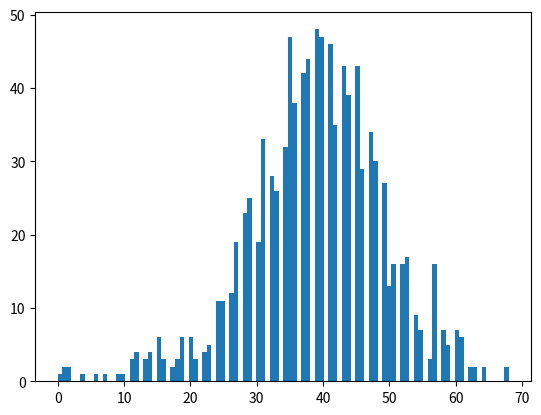

Generate this figure with matplotlib:
import matplotlib.pyplot as plt
import numpy as np

arr = np.array(
    [
        32760,
        32776,
        32779,
        32769,
        32789,
        32796,
        32776,
        32783,
        32782,
        32775,
        32771,
        32775,
        32779,
        32783,
        32771,
        32778,
        32775,
        32794,
        32784,
        32779,
        32814,
        32786,
        32781,
        32773,
        32772,
        32775,
        32761,
        32770,
        32787,
        32786,
        32776,
        32768,
        32758,
        32759,
        32761,
        32773,
        32758,
        32757,
        32755,
        32760,
        32765,
        32747,
        32746,
        32753,
        32761,
        32782,
        32761,
        32770,
        32766,
        32758,
        32781,
        32772,
        32796,
        32796,
        32784,
        32799,
        32793,
        32786,
        32795,
        32787,
        32769,
        32792,
        32787,
        32793,
        32798,
        32795,
        32778,
        32795,
        32796,
        32782,
        32786,
        32778,
        32781,
        32782,
        32786,
        32793,
        32786,
        32788,
        32791,
        32783,
        32781,
        32793,
        32794,
        32794,
        32781,
        32781,
        32803,
        32780,
        32797,
        32783,
        32806,
        32803,
        32797,
        32788,
        32799,
        32793,
        32798,
        32791,
        32788,
        32790,
        32780,
        32792,
        32789,
        32786,
        32778,
        32790,
        32783,
        32783,
        32784,
        32784,
        32795,
        32791,
        32785,
        32795,
        32787,
        32777,
        32790,
        32786,
        32790,
        32786,
        32789,
        32798,
        32791,
        32784,
        32784,
        32800,
        32801,
        32791,
        32786,
        32799,
        32806,
        32782,
        32791,
        32790,
        32772,
        32775,
        32774,
        32788,
        32790,
        32789,
        32794,
        32807,
        32792,
        32806,
        32805,
        32780,
        32781,
        32799,
        32804,
        32797,
        32790,
        32794,
        32782,
        32787,
        32782,
        32774,
        32778,
        32784,
        32777,
        32784,
        32780,
        32785,
        32799,
        32789,
        32791,
        32775,
        32783,
        32798,
        32793,
        32788,
        32788,
        32786,
        32787,
        32789,
        32786,
        32774,
        32803,
        32798,
        32776,
        32793,
        32786,
        32781,
        32782,
        32786,
        32794,
        32788,
        32789,
        32795,
        32792,
        32780,
        32779,
        32789,
        32791,
        32788,
        32778,
        32790,
        32792,
        32785,
        32788,
        32793,
        32809,
        32793,
        32779,
        32778,
        32775,
        32773,
        32792,
        32786,
        32792,
        32807,
        32780,
        32788,
        32792,
        32781,
        32794,
        32783,
        32799,
        32796,
        32785,
        32789,
        32786,
        32772,
        32788,
        32786,
        32800,
        32782,
        32775,
        32777,
        32787,
        32792,
        32785,
        32792,
        32780,
        32782,
        32791,
        32790,
        32798,
        32803,
        32775,
        32789,
        32792,
        32783,
        32774,
        32782,
        32774,
        32780,
        32775,
        32779,
        32791,
        32789,
        32778,
        32779,
        32779,
        32791,
        32778,
        32757,
        32793,
        32790,
        32798,
        32780,
        32780,
        32781,
        32777,
        32771,
        32777,
        32789,
        32779,
        32781,
        32787,
        32787,
        32785,
        32789,
        32801,
        32793,
        32790,
        32788,
        32791,
        32793,
        32773,
        32793,
        32777,
        32803,
        32791,
        32774,
        32784,
        32787,
        32785,
        32784,
        32785,
        32777,
        32783,
        32787,
        32776,
        32777,
        32805,
        32787,
        32795,
        32795,
        32780,
        32790,
        32791,
        32773,
        32781,
        32774,
        32791,
        32795,
        32782,
        32789,
        32792,
        32789,
        32787,
        32788,
        32796,
        32787,
        32787,
        32795,
        32793,
        32797,
        32778,
        32780,
        32775,
        32780,
        32781,
        32775,
        32803,
        32790,
        32778,
        32781,
        32778,
        32787,
        32804,
        32800,
        32790,
        32775,
        32777,
        32772,
        32774,
        32781,
        32786,
        32781,
        32780,
        32785,
        32776,
        32794,
        32788,
        32788,
        32801,
        32778,
        32780,
        32794,
        32785,
        32777,
        32779,
        32787,
        32773,
        32786,
        32784,
        32779,
        32784,
        32797,
        32780,
        32800,
        32782,
        32768,
        32771,
        32773,
        32783,
        32782,
        32766,
        32787,
        32787,
        32793,
        32795,
        32783,
        32794,
        32789,
        32791,
        32806,
        32783,
        32785,
        32792,
        32791,
        32783,
        32791,
        32786,
        32762,
        32793,
        32786,
        32784,
        32783,
        32768,
        32775,
        32793,
        32776,
        32789,
        32776,
        32789,
        32779,
        32783,
        32791,
        32801,
        32799,
        32785,
        32767,
        32770,
        32781,
        32794,
        32780,
        32787,
        32803,
        32796,
        32777,
        32779,
        32772,
        32796,
        32791,
        32792,
        32784,
        32785,
        32798,
        32784,
        32784,
        32789,
        32769,
        32785,
        32797,
        32790,
        32789,
        32782,
        32781,
        32782,
        32782,
        32777,
        32773,
        32790,
        32804,
        32785,
        32774,
        32780,
        32772,
        32800,
        32791,
        32777,
        32787,
        32791,
        32801,
        32784,
        32783,
        32776,
        32770,
        32792,
        32789,
        32768,
        32765,
        32780,
        32775,
        32798,
        32787,
        32789,
        32784,
        32783,
        32769,
        32773,
        32790,
        32791,
        32786,
        32805,
        32774,
        32789,
        32807,
        32773,
        32780,
        32781,
        32794,
        32787,
        32782,
        32777,
        32792,
        32786,
        32786,
        32773,
        32784,
        32790,
        32784,
        32779,
        32781,
        32774,
        32776,
        32778,
        32766,
        32779,
        32776,
        32803,
        32785,
        32792,
        32789,
        32783,
        32777,
        32774,
        32784,
        32770,
        32794,
        32787,
        32780,
        32794,
        32789,
        32784,
        32764,
        32777,
        32773,
        32799,
        32786,
        32780,
        32781,
        32766,
        32799,
        32786,
        32785,
        32765,
        32780,
        32773,
        32770,
        32789,
        32794,
        32784,
        32772,
        32771,
        32795,
        32809,
        32790,
        32775,
        32776,
        32790,
        32782,
        32787,
        32802,
        32803,
        32771,
        32789,
        32777,
        32781,
        32783,
        32783,
        32785,
        32789,
        32794,
        32769,
        32781,
        32785,
        32808,
        32789,
        32788,
        32781,
        32793,
        32792,
        32783,
        32778,
        32788,
        32788,
        32783,
        32772,
        32783,
        32790,
        32777,
        32787,
        32785,
        32798,
        32781,
        32786,
        32763,
        32793,
        32778,
        32785,
        32793,
        32782,
        32779,
        32785,
        32777,
        32790,
        32781,
        32794,
        32796,
        32793,
        32791,
        32783,
        32784,
        32787,
        32787,
        32797,
        32797,
        32781,
        32783,
        32781,
        32781,
        32782,
        32795,
        32797,
        32783,
        32785,
        32786,
        32795,
        32775,
        32793,
        32779,
        32782,
        32776,
        32782,
        32777,
        32803,
        32791,
        32786,
        32790,
        32789,
        32785,
        32776,
        32797,
        32789,
        32803,
        32798,
        32794,
        32799,
        32780,
        32773,
        32788,
        32783,
        32785,
        32802,
        32779,
        32783,
        32791,
        32793,
        32792,
        32786,
        32775,
        32778,
        32781,
        32799,
        32789,
        32790,
        32774,
        32786,
        32784,
        32770,
        32791,
        32786,
        32794,
        32793,
        32797,
        32765,
        32788,
        32759,
        32784,
        32785,
        32799,
        32805,
        32776,
        32794,
        32790,
        32783,
        32785,
        32784,
        32794,
        32782,
        32777,
        32790,
        32797,
        32781,
        32785,
        32781,
        32791,
        32788,
        32791,
        32775,
        32785,
        32814,
        32783,
        32792,
        32795,
        32797,
        32795,
        32803,
        32774,
        32787,
        32780,
        32792,
        32799,
        32789,
        32792,
        32778,
        32783,
        32777,
        32774,
        32782,
        32775,
        32805,
        32790,
        32790,
        32789,
        32771,
        32772,
        32788,
        32781,
        32785,
        32770,
        32773,
        32791,
        32786,
        32774,
        32784,
        32791,
        32777,
        32784,
        32790,
        32784,
        32788,
        32785,
        32798,
        32784,
        32783,
        32774,
        32788,
        32783,
        32784,
        32789,
        32787,
        32794,
        32797,
        32787,
        32804,
        32793,
        32802,
        32780,
        32792,
        32774,
        32793,
        32776,
        32782,
        32785,
        32790,
        32785,
        32783,
        32794,
        32787,
        32804,
        32781,
        32785,
        32787,
        32787,
        32775,
        32782,
        32774,
        32789,
        32784,
        32776,
        32779,
        32785,
        32781,
        32793,
        32793,
        32772,
        32781,
        32790,
        32781,
        32788,
        32791,
        32790,
        32785,
        32788,
        32782,
        32797,
        32796,
        32778,
        32787,
        32779,
        32790,
        32786,
        32807,
        32806,
        32781,
        32787,
        32777,
        32790,
        32804,
        32786,
        32785,
        32785,
        32789,
        32791,
        32782,
        32782,
        32781,
        32771,
        32782,
        32793,
        32770,
        32786,
        32806,
        32795,
        32791,
        32788,
        32801,
        32803,
        32798,
        32781,
        32786,
        32766,
        32782,
        32779,
        32792,
        32784,
        32793,
        32799,
        32800,
        32791,
        32786,
        32775,
        32776,
        32788,
        32796,
        32790,
        32796,
        32808,
        32799,
        32771,
        32793,
        32777,
        32773,
        32786,
        32790,
        32781,
        32785,
        32800,
        32803,
        32792,
        32780,
        32794,
        32788,
        32788,
        32797,
        32774,
        32774,
        32770,
        32810,
        32795,
        32799,
        32773,
        32775,
        32783,
        32784,
        32777,
        32798,
        32807,
        32789,
        32785,
        32786,
        32785,
        32782,
        32788,
        32780,
        32787,
        32789,
        32795,
        32786,
        32778,
        32803,
        32791,
        32790,
        32789,
        32781,
        32787,
        32778,
        32781,
        32787,
        32784,
        32786,
        32787,
        32784,
        32785,
        32785,
        32779,
        32800,
        32793,
        32785,
        32791,
        32786,
        32789,
        32786,
        32777,
        32779,
        32783,
        32788,
        32780,
        32791,
        32790,
        32778,
        32771,
        32780,
        32787,
        32783,
        32787,
        32781,
        32785,
        32781,
        32778,
        32787,
        32782,
        32792,
        32791,
        32779,
        32785,
        32795,
        32782,
        32791,
        32778,
        32794,
        32783,
        32785,
        32789,
        32783,
        32786,
        32783,
        32792,
        32790,
        32777,
        32794,
        32793,
        32773,
        32778,
        32787,
        32795,
        32787,
        32787,
        32786,
        32798,
        32789,
        32799,
        32800,
        32778,
        32795,
        32806,
        32804,
        32791,
        32782,
        32782,
        32784,
        32784,
        32795,
        32798,
        32810,
        32794,
        32793,
        32792,
        32788,
        32795,
        32777,
        32778,
        32784,
        32796,
        32785,
        32795,
        32794,
        32777,
        32784,
        32791,
        32779,
        32807,
        32803,
        32792,
        32795,
        32788,
        32783,
        32780,
        32794,
        32801,
        32795,
        32788,
        32784,
        32780,
        32781,
        32794,
        32777,
        32774,
        32782,
        32760,
        32761,
        32767,
        32770,
        32761,
        32758,
        32750,
        32757,
        32748,
        32762,
        32764,
        32759,
        32763,
        32747,
        32748,
        32767,
        32764,
        32756,
        32760,
        32781,
        32762,
        32776,
        32779,
        32786,
        32775,
        32791,
        32784,
        32766,
        32774,
        32772,
        32773,
        32752,
        32775,
        32765,
        32777,
        32765,
        32784,
        32777,
        32778,
        32771,
    ]
)

arr2 = [
    32668,
    32668,
    32668,
    32668,
    32668,
    32668,
    32668,
    32668,
    32668,
    32668,
    32668,
    32668,
    32668,
    32668,
    32668,
    32668,
    32668,
    32668,
    32668,
    32668,
    32668,
    32668,
    32668,
    32668,
    32668,
    32668,
    32668,
    32668,
    32668,
    32668,
    32668,
    32668,
    32668,
    32668,
    32668,
    32668,
    32668,
    32668,
    32668,
    32668,
    32668,
    32668,
    32668,
    32668,
    32668,
    32668,
    32668,
    32668,
    32668,
    32668,
    32668,
    32668,
    32668,
    32668,
    32668,
    32668,
    32668,
    32668,
    32668,
    32668,
    32668,
    32668,
    32668,
    32668,
    32668,
    32668,
    32668,
    32668,
    32668,
    32668,
    32668,
    32668,
    32668,
    32668,
    32668,
    32668,
    32668,
    32668,
    32668,
    32668,
    32668,
    32668,
    32668,
    32668,
    32668,
    32668,
    32668,
    32668,
    32668,
    32668,
    32668,
    32668,
    32668,
    32668,
    32668,
    32668,
    32668,
    32668,
    32668,
    32668,
    32668,
    32668,
    32668,
    32668,
    32668,
    32668,
    32668,
    32668,
    32668,
    32668,
    32668,
    32668,
    32668,
    32668,
    32668,
    32668,
    32668,
    32668,
    32668,
    32668,
    32668,
    32668,
    32668,
    32668,
    32668,
    32668,
    32668,
    32668,
    32668,
    32668,
    32668,
    32668,
    32668,
    32668,
    32668,
    32668,
    32668,
    32668,
    32668,
    32668,
    32668,
    32668,
    32668,
    32668,
    32668,
    32668,
    32668,
    32668,
    32668,
    32668,
    32668,
    32668,
    32668,
    32668,
    32668,
    32668,
    32668,
    32668,
    32668,
    32668,
    32668,
    32668,
    32668,
    32668,
    32668,
    32668,
    32668,
    32668,
    32668,
    32668,
    32668,
    32668,
    32668,
    32668,
    32668,
    32668,
    32668,
    32668,
    32668,
    32668,
    32668,
    32668,
    32668,
    32668,
    32668,
    32668,
    32668,
    32668,
    32668,
    32668,
    32668,
    32668,
    32668,
    32668,
    32668,
    32668,
    32668,
    32668,
    32668,
    32668,
    32668,
    32668,
    32668,
    32668,
    32668,
    32668,
    32668,
    32668,
    32668,
    32668,
    32668,
    32668,
    32668,
    32668,
    32668,
    32668,
    32668,
    32668,
    32668,
    32668,
    32668,
    32668,
    32668,
    32668,
    32668,
    32668,
    32668,
    32668,
    32668,
    32668,
    32668,
    32668,
    32668,
    32668,
    32668,
    32668,
    32668,
    32668,
    32668,
    32668,
    32668,
    32668,
    32668,
    32668,
    32668,
    32668,
    32668,
    32668,
    32668,
    32668,
    32668,
    32668,
    32668,
    32668,
    32668,
    32668,
    32668,
    32668,
    32668,
    32668,
    32668,
    32668,
    32668,
    32668,
    32668,
    32668,
    32668,
    32668,
    32668,
    32668,
    32668,
    32668,
    32668,
    32668,
    32668,
    32668,
    32668,
    32668,
    32668,
    32668,
    32668,
    32668,
    32668,
    32668,
    32668,
    32668,
    32668,
    32668,
    32668,
    32668,
    32668,
    32668,
    32668,
    32668,
    32668,
    32668,
    32668,
    32668,
    32668,
    32668,
    32668,
    32668,
    32668,
    32668,
    32668,
    32668,
    32668,
    32668,
    32668,
    32668,
    32668,
    32668,
    32668,
    32668,
    32668,
    32668,
    32668,
    32668,
    32668,
    32668,
    32668,
    32668,
    32668,
    32668,
    32668,
    32668,
    32668,
    32668,
    32668,
    32668,
    32668,
    32668,
    32668,
    32668,
    32668,
    32668,
    32668,
    32668,
    32668,
    32668,
    32668,
    32668,
    32668,
    32668,
    32668,
    32668,
    32668,
    32668,
    32668,
    32668,
    32668,
    32668,
    32668,
    32668,
    32668,
    32668,
    32668,
    32668,
    32668,
    32668,
    32668,
    32668,
    32668,
    32668,
    32668,
    32668,
    32668,
    32668,
    32668,
    32668,
    32668,
    32668,
    32668,
    32668,
    32668,
    32668,
    32668,
    32668,
    32668,
    32668,
    32668,
    32668,
    32668,
    32668,
    32668,
    32668,
    32668,
    32668,
    32668,
    32668,
    32668,
    32668,
    32668,
    32668,
    32668,
    32668,
    32668,
    32668,
    32668,
    32668,
    32668,
    32668,
    32668,
    32668,
    32668,
    32668,
    32668,
    32668,
    32668,
    32668,
    32668,
    32668,
    32668,
    32668,
    32668,
    32668,
    32668,
    32668,
    32668,
    32668,
    32668,
    32668,
    32668,
    32668,
    32668,
    32668,
    32668,
    32668,
    32668,
    32668,
    32668,
    32668,
    32668,
    32668,
    32668,
    32668,
    32668,
    32668,
    32668,
    32668,
    32668,
    32668,
    32668,
    32668,
    32668,
    32668,
    32668,
    32668,
    32668,
    32668,
    32668,
    32668,
    32668,
    32668,
    32668,
    32668,
    32668,
    32668,
    32668,
    32668,
    32668,
    32668,
    32668,
    32668,
    32668,
    32668,
    32668,
    32668,
    32668,
    32668,
    32668,
    32668,
    32668,
    32668,
    32668,
    32668,
    32668,
    32668,
    32668,
    32668,
    32668,
    32668,
    32668,
    32668,
    32668,
    32668,
    32668,
    32668,
    32668,
    32668,
    32764,
    32764,
    32761,
    32759,
    32761,
    32762,
    32758,
    32762,
    32763,
    32772,
    32758,
    32755,
    32757,
    32760,
    32760,
    32773,
    32753,
    32758,
    32751,
    32761,
    32762,
    32754,
    32762,
    32758,
    32772,
    32752,
    32752,
    32774,
    32762,
    32746,
    32749,
    32754,
    32758,
    32754,
    32761,
    32767,
    32762,
    32761,
    32768,
    32754,
    32765,
    32767,
    32752,
    32758,
    32771,
    32668,
    32668,
    32668,
    32668,
    32668,
    32668,
    32668,
    32668,
    32668,
    32668,
    32668,
    32668,
    32668,
    32668,
    32668,
    32668,
    32668,
    32668,
    32668,
    32668,
    32668,
    32668,
    32668,
    32668,
    32668,
    32668,
    32668,
    32668,
    32668,
    32668,
    32668,
    32668,
    32668,
    32668,
    32668,
    32668,
    32668,
    32668,
    32668,
    32668,
    32668,
    32668,
    32668,
    32668,
    32668,
    32668,
    32668,
    32668,
    32668,
    32668,
    32668,
    32668,
    32668,
    32668,
    32668,
    32668,
    32668,
    32668,
    32668,
    32668,
    32668,
    32668,
    32668,
    32668,
    32668,
    32668,
    32668,
    32668,
    32668,
    32668,
    32668,
    32668,
    32668,
    32668,
    32668,
    32668,
    32668,
    32668,
    32668,
    32668,
    32668,
    32668,
    32668,
    32668,
    32668,
    32668,
    32668,
    32668,
    32668,
    32668,
    32668,
    32668,
    32668,
    32668,
    32668,
    32668,
    32668,
    32668,
    32668,
    32668,
    32668,
    32668,
    32668,
    32668,
    32668,
    32668,
    32668,
    32668,
    32668,
    32668,
    32668,
    32668,
    32668,
    32668,
    32668,
    32668,
    32668,
    32668,
    32668,
    32668,
    32668,
    32668,
    32668,
    32668,
    32668,
    32668,
    32668,
    32668,
    32668,
    32668,
    32668,
    32668,
    32668,
    32668,
    32668,
    32668,
    32668,
    32668,
    32668,
    32668,
    32668,
    32668,
    32668,
    32668,
    32668,
    32668,
    32668,
    32668,
    32668,
    32668,
    32668,
    32668,
    32668,
    32668,
    32668,
    32668,
    32668,
    32668,
    32668,
    32668,
    32668,
    32668,
    32668,
    32668,
    32668,
    32668,
    32668,
    32668,
    32668,
    32668,
    32668,
    32668,
    32668,
    32668,
    32668,
    32668,
    32668,
    32668,
    32668,
    32668,
    32668,
    32668,
    32668,
    32668,
    32668,
    32668,
    32668,
    32668,
    32668,
    32668,
    32668,
    32668,
    32668,
    32668,
    32668,
    32668,
    32668,
    32668,
    32668,
    32668,
    32668,
    32668,
    32668,
    32668,
    32668,
    32668,
    32668,
    32668,
    32668,
    32668,
    32668,
    32668,
    32668,
    32668,
    32668,
    32668,
    32668,
    32668,
    32668,
    32668,
    32668,
    32668,
    32668,
    32668,
    32668,
    32668,
    32668,
    32668,
    32668,
    32668,
    32668,
    32668,
    32668,
    32668,
    32668,
    32668,
    32668,
    32668,
    32668,
    32668,
    32668,
    32668,
    32668,
    32668,
    32668,
    32668,
    32668,
    32668,
    32668,
    32668,
    32668,
    32668,
    32668,
    32668,
    32668,
    32668,
    32668,
    32668,
    32668,
    32668,
    32668,
    32668,
    32668,
    32668,
    32668,
    32668,
    32668,
    32668,
    32668,
    32668,
    32668,
    32668,
    32668,
    32668,
    32668,
    32668,
    32668,
    32668,
    32668,
    32668,
    32668,
    32668,
    32668,
    32668,
    32668,
    32668,
    32668,
    32668,
    32668,
    32668,
    32668,
    32668,
    32668,
    32668,
    32668,
    32668,
    32668,
    32668,
    32668,
    32668,
    32668,
    32668,
    32668,
    32668,
    32668,
    32668,
    32668,
    32668,
    32668,
    32668,
    32668,
    32668,
    32668,
    32668,
    32668,
    32668,
    32668,
    32668,
    32668,
    32668,
    32668,
    32668,
    32668,
    32668,
    32668,
    32668,
    32668,
    32668,
    32668,
    32668,
    32668,
    32668,
    32668,
    32668,
    32668,
    32668,
    32668,
    32668,
    32668,
    32668,
    32668,
    32668,
    32668,
    32668,
    32668,
    32668,
    32668,
    32668,
    32668,
    32668,
    32668,
    32668,
    32668,
    32668,
    32668,
    32668,
    32668,
    32668,
    32668,
    32668,
    32668,
    32668,
    32668,
    32668,
    32668,
    32668,
    32668,
    32668,
    32668,
    32668,
    32668,
    32668,
    32668,
    32668,
    32668,
    32668,
    32668,
    32668,
    32668,
    32668,
    32668,
    32668,
    32668,
    32668,
    32668,
    32668,
    32668,
    32668,
    32668,
    32668,
    32668,
    32668,
    32668,
    32668,
    32668,
    32668,
    32668,
    32668,
    32668,
    32668,
    32668,
    32668,
    32668,
    32668,
    32668,
    32668,
    32668,
    32668,
    32668,
    32668,
    32668,
    32668,
    32668,
    32668,
    32668,
    32668,
    32668,
    32668,
    32668,
    32668,
    32668,
    32668,
    32668,
    32668,
    32668,
    32668,
    32668,
    32668,
    32668,
    32668,
    32668,
    32668,
    32668,
    32668,
    32668,
    32668,
    32668,
    32668,
    32668,
    32668,
    32668,
    32668,
    32668,
    32668,
    32668,
    32668,
    32668,
    32668,
    32668,
    32668,
    32668,
    32668,
    32668,
    32668,
    32668,
    32668,
    32668,
    32668,
    32668,
    32668,
    32668,
    32668,
    32668,
    32668,
    32668,
    32668,
    32668,
    32668,
    32668,
    32668,
    32668,
    32668,
    32668,
    32668,
    32668,
    32668,
    32668,
    32668,
    32668,
    32668,
    32668,
    32668,
    32668,
    32668,
    32668,
    32668,
    32668,
    32668,
    32668,
]

arr -= 32746
plt.hist(arr, bins=100)
plt.savefig("plot.png")
print(min(arr))
print(127 & 32668)
